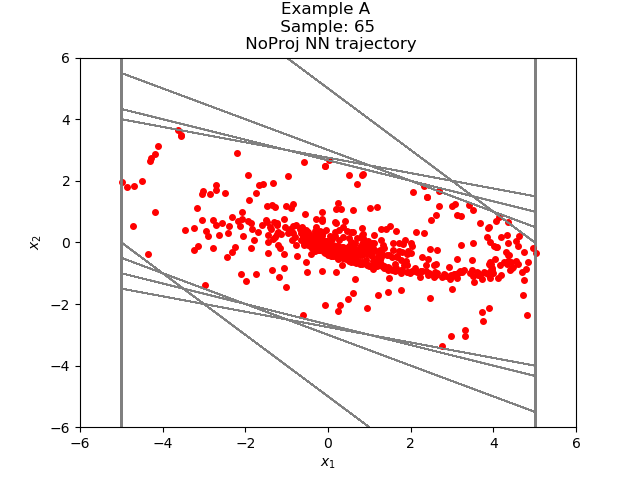

The data file committed next to this chart (first rows):
2.489222343786603453e-01, -2.239107050125749065e+00
-1.990184903144836426e+00, -1.239711165428161621e+00
-3.229896068572998047e+00, -2.394897937774658203e-01
-3.469385862350463867e+00, 4.157342910766601562e-01
-3.053651571273803711e+00, 7.410675585269927979e-01
-2.312584042549133301e+00, 8.166992664337158203e-01
-1.495884656906127930e+00, 7.311271131038665771e-01
-7.647575139999389648e-01, 5.616513490676879883e-01
-2.031061649322509766e-01, 3.693394064903259277e-01
1.662332415580749512e-01, 1.944787502288818359e-01
